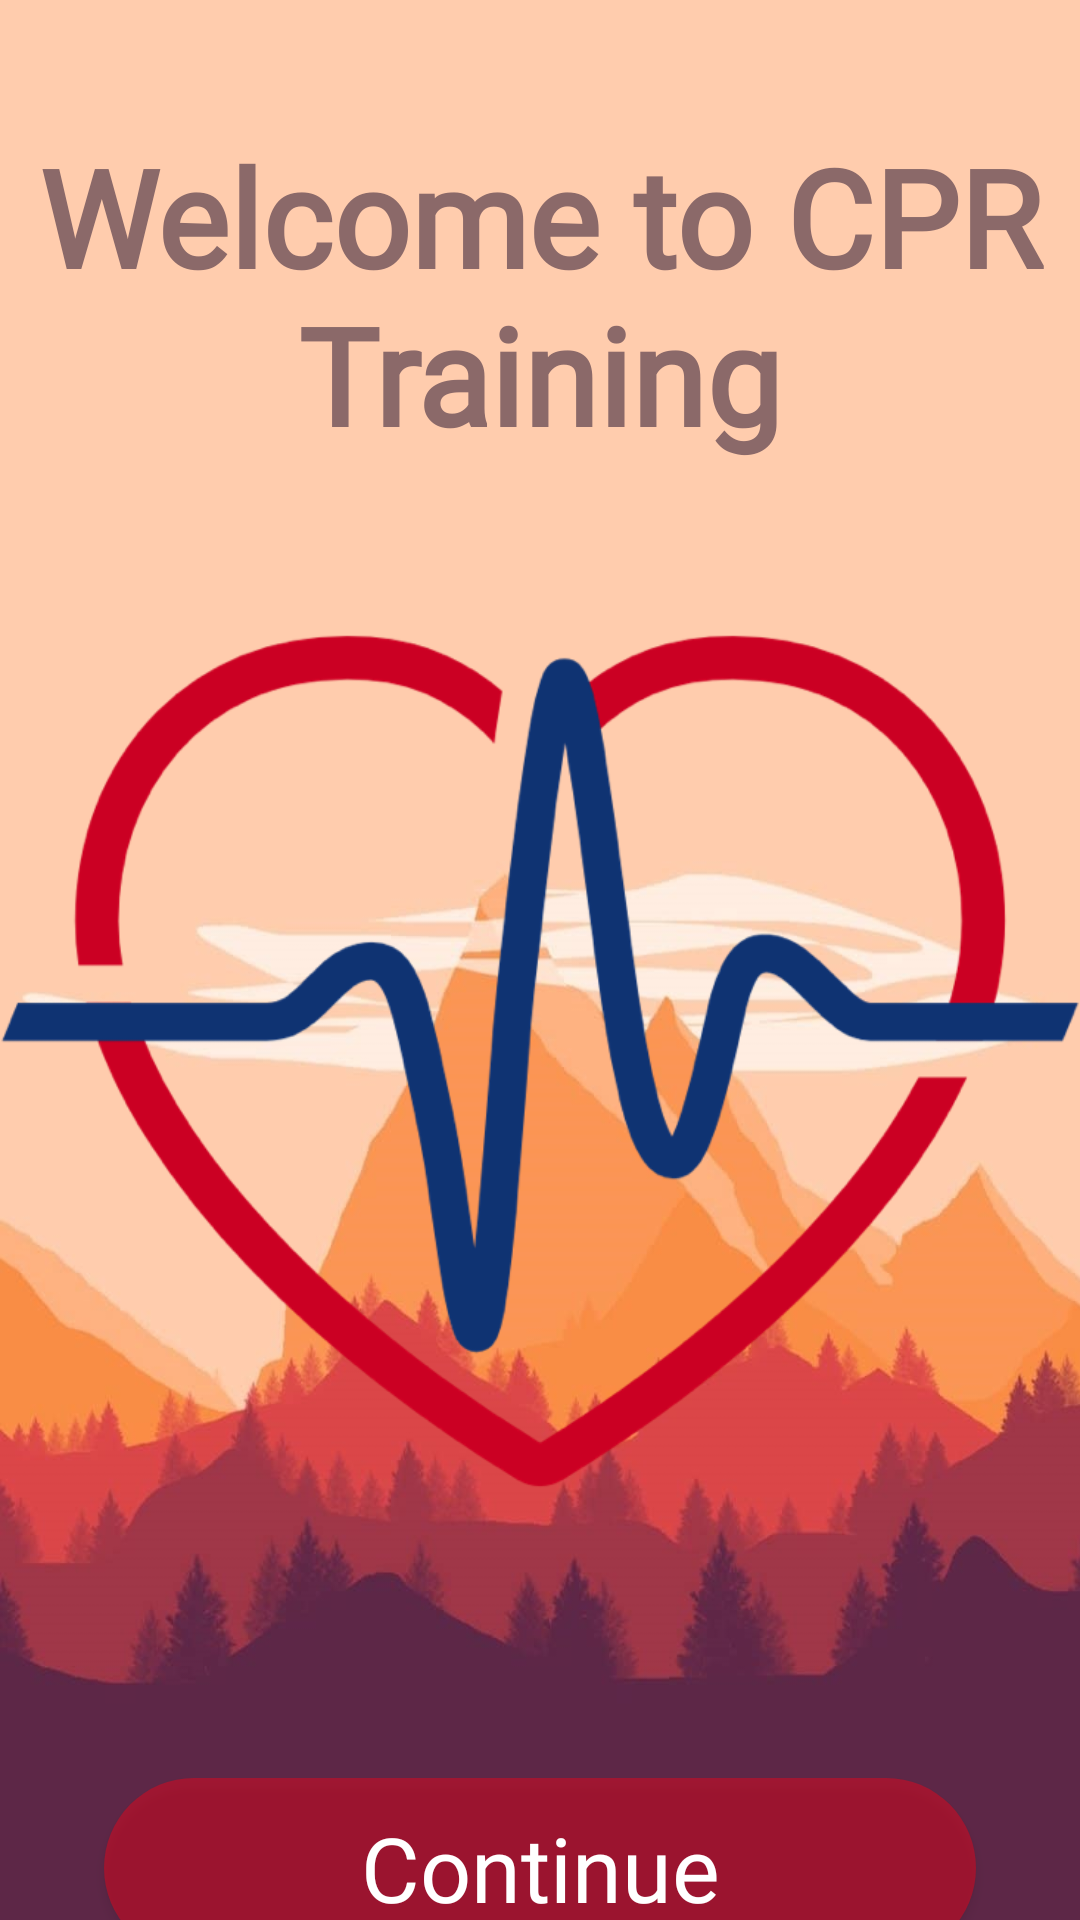

Android layout source for this screen:
<!-- AndroidManifest.xml: application theme AppTheme -->
<!-- res/layout/activity_main.xml -->
<?xml version="1.0" encoding="utf-8"?>
<LinearLayout xmlns:android="http://schemas.android.com/apk/res/android"
        xmlns:tools="http://schemas.android.com/tools"
        android:id="@+id/activity_main"
        android:layout_width="match_parent"
        android:layout_height="match_parent"
        android:background="@drawable/titlebackground"
        android:orientation="vertical"
        tools:context="com.example.bluetooth.MainActivity">


        <Space
                android:layout_width="match_parent"
                android:layout_height="42dp" />

        <TextView
                android:id="@+id/textView"
                android:layout_width="match_parent"
                android:layout_height="wrap_content"
                android:fontFamily="@font/roboto_mono_medium"
                android:text="@string/welcome_to_cpr_training"
                android:textAlignment="center"
                android:textColor="#8B6969"
                android:textSize="45sp"
                android:textStyle="bold" />

        <ImageView
                android:id="@+id/imageView"
                android:layout_width="match_parent"
                android:layout_height="398dp"
                android:contentDescription="@string/todo"
                android:src="@drawable/titlepng" />

        <Space
                android:layout_width="match_parent"
                android:layout_height="40dp" />

        <LinearLayout
                android:layout_width="match_parent"
                android:layout_height="169dp"
                android:orientation="horizontal">

                <Space
                        android:layout_width="0dp"
                        android:layout_height="wrap_content"
                        android:layout_weight="1" />

                <Button
                        android:id="@+id/contButton"
                        android:layout_width="256dp"
                        android:layout_height="wrap_content"
                        android:layout_weight="1"
                        android:background="@drawable/button_border"
                        android:fontFamily="@font/roboto_mono_medium"
                        android:text="@string/next"
                        android:textAllCaps="false"
                        android:textColor="#FFFFFF"
                        android:textSize="30sp" />

                <Space
                        android:layout_width="wrap_content"
                        android:layout_height="wrap_content"
                        android:layout_weight="1" />

        </LinearLayout>

</LinearLayout>
<!-- resources referenced by this layout -->
<resources>
  <!-- drawable button_border (drawable) -->
  <?xml version="1.0" encoding="utf-8"?>
  <shape xmlns:android="http://schemas.android.com/apk/res/android"
          android:shape="rectangle" >
  
      <corners
              android:bottomLeftRadius="30dp"
              android:bottomRightRadius="30dp"
              android:radius="60dp"
              android:topLeftRadius="30dp"
              android:topRightRadius="30dp" />
  
      <solid android:color="#6FF50017" />
  
      <padding
              android:bottom="0dp"
              android:left="0dp"
              android:right="0dp"
              android:top="0dp" />
  
      <size
              android:height="60dp"
              android:width="270dp" />
  </shape>
  <!-- drawable titlebackground: jpg bitmap (drawable, 86855 bytes) -->
  <!-- drawable titlepng: png bitmap (drawable, 57702 bytes) -->
  <string name="next">Continue</string>
  <string name="todo">TODO</string>
  <string name="welcome_to_cpr_training">Welcome to CPR Training</string>
  <style name="AppTheme" parent="Theme.AppCompat.Light.NoActionBar">
          
          <item name="colorPrimary">@color/colorPrimary</item>
          <item name="colorPrimaryDark">#7CFF0000</item>
          <item name="colorAccent">@color/colorAccent</item>
          <item name="colorControlHighlight">@color/colorPrimaryRipple</item>
      </style>
  <color name="colorPrimary">#4DFF0000</color>
  <color name="colorAccent">#C0051B</color>
  <color name="colorPrimaryRipple">#CB2C2121</color>
</resources>
